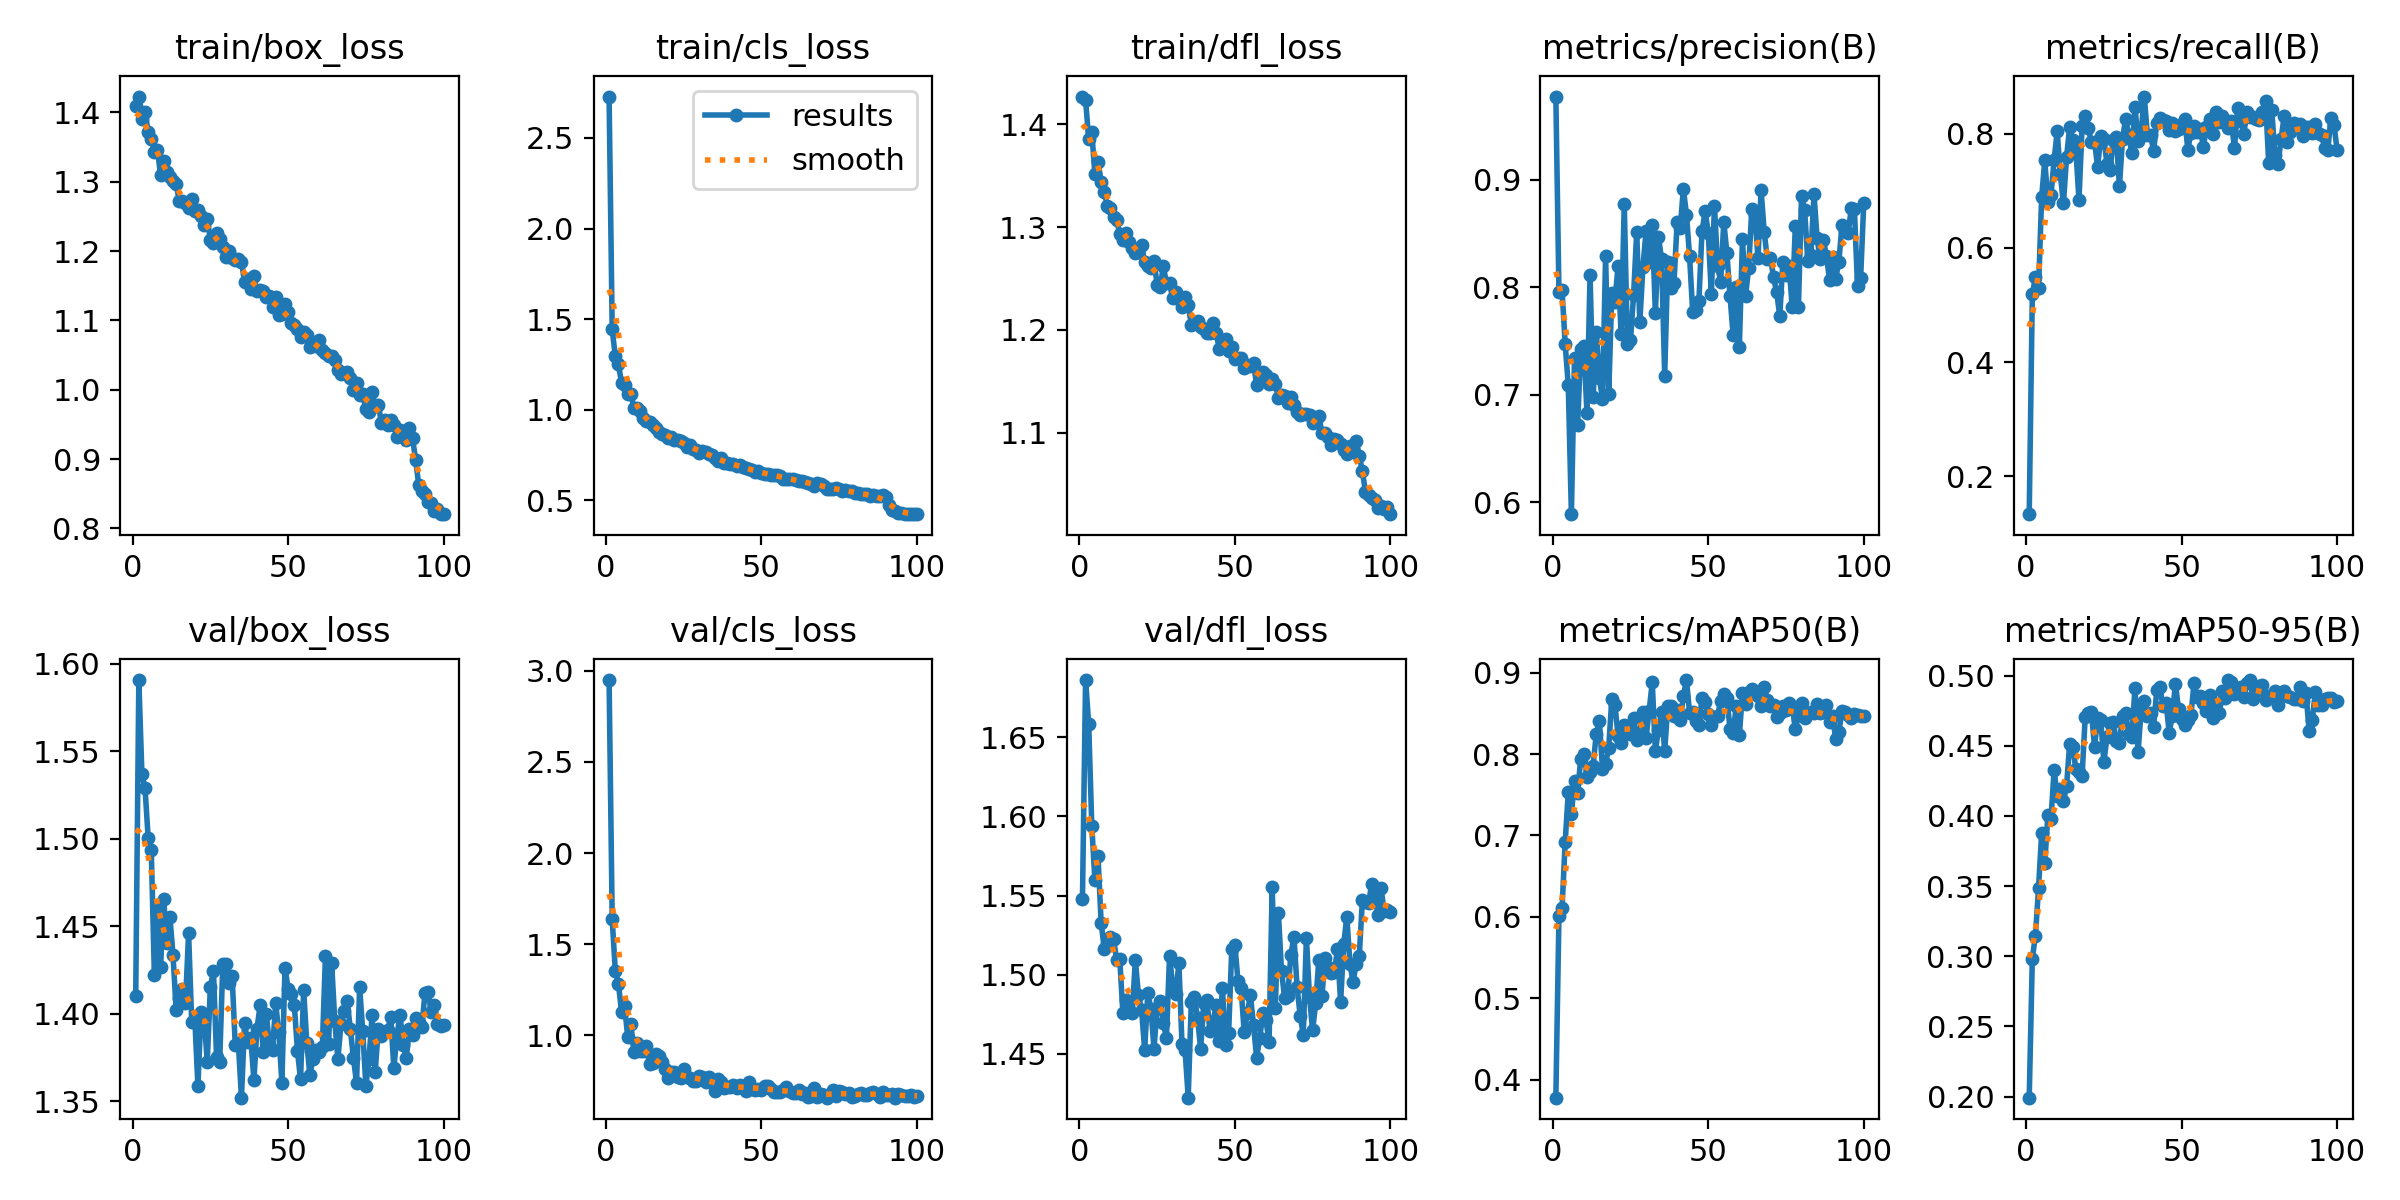

Data behind this chart, as committed beside it:
epoch, time, train/box_loss, train/cls_loss, train/dfl_loss, metrics/precision(B), metrics/recall(B), metrics/mAP50(B), metrics/mAP50-95(B), val/box_loss, val/cls_loss, val/dfl_loss, lr/pg0, lr/pg1, lr/pg2
1, 10.68, 1.409, 2.728, 1.427, 0.9773, 0.1339, 0.3777, 0.1993, 1.41, 2.949, 1.548, 0.0003645, 0.0003645, 0.0003645
2, 20.2, 1.423, 1.444, 1.424, 0.7952, 0.5189, 0.6011, 0.2984, 1.591, 1.637, 1.686, 0.0007275, 0.0007275, 0.0007275
3, 29.52, 1.391, 1.294, 1.386, 0.7969, 0.5486, 0.6109, 0.3148, 1.537, 1.352, 1.659, 0.001083, 0.001083, 0.001083
4, 39.16, 1.401, 1.251, 1.392, 0.7474, 0.5293, 0.6915, 0.3486, 1.529, 1.283, 1.594, 0.001078, 0.001078, 0.001078
5, 48.68, 1.373, 1.149, 1.351, 0.7086, 0.6886, 0.753, 0.3881, 1.501, 1.128, 1.56, 0.001067, 0.001067, 0.001067
6, 58.19, 1.362, 1.139, 1.363, 0.5888, 0.7532, 0.7264, 0.3662, 1.494, 1.158, 1.575, 0.001056, 0.001056, 0.001056
7, 67.35, 1.343, 1.088, 1.344, 0.7344, 0.6803, 0.7668, 0.4008, 1.422, 0.988, 1.533, 0.001045, 0.001045, 0.001045
8, 76.45, 1.345, 1.089, 1.334, 0.6717, 0.6919, 0.7522, 0.3978, 1.462, 1.06, 1.516, 0.001034, 0.001034, 0.001034
9, 85.41, 1.31, 1.011, 1.32, 0.7423, 0.7542, 0.7944, 0.4327, 1.427, 0.9061, 1.519, 0.001023, 0.001023, 0.001023
10, 94.36, 1.33, 1.011, 1.318, 0.7454, 0.8038, 0.8004, 0.4141, 1.465, 0.9553, 1.524, 0.001012, 0.001012, 0.001012
11, 103.1, 1.314, 0.9942, 1.31, 0.6829, 0.7284, 0.7723, 0.4189, 1.441, 0.9156, 1.522, 0.001001, 0.001001, 0.001001
12, 112.4, 1.307, 0.9524, 1.307, 0.8114, 0.6776, 0.7774, 0.4104, 1.455, 0.9113, 1.509, 0.00099, 0.00099, 0.00099
13, 121.6, 1.301, 0.9361, 1.293, 0.6981, 0.7581, 0.7857, 0.4213, 1.433, 0.9394, 1.51, 0.000979, 0.000979, 0.000979
14, 130.7, 1.297, 0.9305, 1.288, 0.7586, 0.8117, 0.8252, 0.4511, 1.402, 0.8398, 1.476, 0.000968, 0.000968, 0.000968
15, 139.8, 1.272, 0.9152, 1.294, 0.7151, 0.7891, 0.8407, 0.4491, 1.409, 0.8467, 1.484, 0.000957, 0.000957, 0.000957
16, 148.6, 1.272, 0.9016, 1.285, 0.6961, 0.7725, 0.7817, 0.4335, 1.414, 0.8943, 1.478, 0.000946, 0.000946, 0.000946
17, 157.3, 1.269, 0.8803, 1.279, 0.8291, 0.6833, 0.7875, 0.431, 1.406, 0.8836, 1.476, 0.000935, 0.000935, 0.000935
18, 166, 1.263, 0.8693, 1.275, 0.7003, 0.8125, 0.808, 0.4285, 1.446, 0.8516, 1.509, 0.000924, 0.000924, 0.000924
19, 174.9, 1.275, 0.8607, 1.275, 0.7942, 0.8311, 0.8679, 0.4704, 1.395, 0.8141, 1.487, 0.000913, 0.000913, 0.000913
20, 184, 1.257, 0.8449, 1.282, 0.7866, 0.8089, 0.8608, 0.4734, 1.397, 0.7629, 1.478, 0.000902, 0.000902, 0.000902
21, 192.7, 1.259, 0.8525, 1.266, 0.8196, 0.7853, 0.8225, 0.4742, 1.359, 0.7982, 1.452, 0.000891, 0.000891, 0.000891
22, 201.7, 1.251, 0.8332, 1.262, 0.756, 0.786, 0.8133, 0.4493, 1.401, 0.7961, 1.488, 0.00088, 0.00088, 0.00088
23, 210.6, 1.237, 0.8347, 1.26, 0.8776, 0.7409, 0.8352, 0.4701, 1.398, 0.7698, 1.479, 0.000869, 0.000869, 0.000869
24, 219.3, 1.247, 0.8263, 1.267, 0.7471, 0.7953, 0.8265, 0.4682, 1.372, 0.7676, 1.453, 0.000858, 0.000858, 0.000858
25, 228.2, 1.217, 0.8158, 1.244, 0.7509, 0.7912, 0.8251, 0.4385, 1.415, 0.8141, 1.479, 0.000847, 0.000847, 0.000847
26, 236.9, 1.212, 0.7925, 1.242, 0.7928, 0.7473, 0.8446, 0.4561, 1.424, 0.7696, 1.484, 0.000836, 0.000836, 0.000836
27, 245.9, 1.226, 0.8073, 1.262, 0.8513, 0.7364, 0.8178, 0.4662, 1.375, 0.7635, 1.469, 0.000825, 0.000825, 0.000825
28, 254.6, 1.218, 0.7852, 1.246, 0.7674, 0.7887, 0.8271, 0.4671, 1.373, 0.75, 1.46, 0.000814, 0.000814, 0.000814
29, 263.3, 1.205, 0.779, 1.246, 0.8185, 0.7945, 0.8514, 0.4534, 1.428, 0.7496, 1.512, 0.000803, 0.000803, 0.000803
30, 271.9, 1.192, 0.7626, 1.231, 0.852, 0.7075, 0.8201, 0.4521, 1.428, 0.7738, 1.493, 0.000792, 0.000792, 0.000792
31, 280.6, 1.2, 0.7732, 1.237, 0.8238, 0.7908, 0.8532, 0.4714, 1.418, 0.7718, 1.487, 0.000781, 0.000781, 0.000781
32, 289.4, 1.19, 0.7651, 1.23, 0.858, 0.8259, 0.8881, 0.4733, 1.421, 0.7425, 1.507, 0.00077, 0.00077, 0.00077
33, 298.2, 1.187, 0.7558, 1.223, 0.7762, 0.7966, 0.804, 0.4587, 1.382, 0.7693, 1.456, 0.000759, 0.000759, 0.000759
34, 306.9, 1.188, 0.7493, 1.232, 0.8466, 0.7654, 0.8299, 0.456, 1.383, 0.7438, 1.452, 0.000748, 0.000748, 0.000748
35, 315.8, 1.185, 0.7361, 1.224, 0.826, 0.8466, 0.8518, 0.4913, 1.352, 0.6948, 1.422, 0.000737, 0.000737, 0.000737
36, 324.5, 1.156, 0.7186, 1.205, 0.7177, 0.7874, 0.8039, 0.4455, 1.395, 0.7578, 1.483, 0.000726, 0.000726, 0.000726
37, 333.2, 1.159, 0.7332, 1.207, 0.8236, 0.8039, 0.8588, 0.4757, 1.384, 0.7448, 1.486, 0.000715, 0.000715, 0.000715
38, 341.9, 1.146, 0.7065, 1.209, 0.7995, 0.8648, 0.859, 0.4816, 1.386, 0.7123, 1.472, 0.000704, 0.000704, 0.000704
39, 350.8, 1.164, 0.7062, 1.202, 0.8042, 0.7972, 0.8471, 0.4713, 1.362, 0.7163, 1.453, 0.000693, 0.000693, 0.000693
40, 359.5, 1.142, 0.6995, 1.201, 0.8607, 0.7974, 0.8537, 0.4732, 1.391, 0.7167, 1.482, 0.000682, 0.000682, 0.000682
41, 368.2, 1.144, 0.7, 1.197, 0.8548, 0.7696, 0.8417, 0.4634, 1.405, 0.7245, 1.484, 0.000671, 0.000671, 0.000671
42, 376.9, 1.142, 0.6912, 1.197, 0.8916, 0.8189, 0.8711, 0.4895, 1.378, 0.7085, 1.464, 0.00066, 0.00066, 0.00066
43, 385.6, 1.134, 0.6931, 1.207, 0.8675, 0.827, 0.8909, 0.4919, 1.4, 0.7243, 1.47, 0.000649, 0.000649, 0.000649
44, 394.2, 1.135, 0.6862, 1.197, 0.8287, 0.824, 0.8509, 0.4781, 1.382, 0.7073, 1.481, 0.000638, 0.000638, 0.000638
45, 403.1, 1.119, 0.677, 1.182, 0.7765, 0.8225, 0.8512, 0.4806, 1.379, 0.6943, 1.458, 0.000627, 0.000627, 0.000627
46, 411.8, 1.133, 0.6741, 1.189, 0.7784, 0.8068, 0.8402, 0.4594, 1.406, 0.7423, 1.492, 0.000616, 0.000616, 0.000616
47, 420.5, 1.108, 0.6682, 1.191, 0.7874, 0.8191, 0.8355, 0.4712, 1.389, 0.7053, 1.455, 0.0006051, 0.0006051, 0.0006051
48, 429.3, 1.11, 0.658, 1.179, 0.852, 0.8046, 0.8686, 0.494, 1.361, 0.6984, 1.463, 0.0005941, 0.0005941, 0.0005941
49, 438, 1.124, 0.6642, 1.184, 0.8704, 0.808, 0.8638, 0.4765, 1.426, 0.7061, 1.516, 0.0005831, 0.0005831, 0.0005831
50, 446.8, 1.113, 0.652, 1.172, 0.8508, 0.816, 0.8486, 0.4693, 1.414, 0.7016, 1.519, 0.0005721, 0.0005721, 0.0005721
51, 455.7, 1.097, 0.6464, 1.173, 0.7933, 0.8258, 0.8357, 0.4645, 1.412, 0.7214, 1.496, 0.0005611, 0.0005611, 0.0005611
52, 464.7, 1.093, 0.6482, 1.172, 0.8759, 0.772, 0.846, 0.4681, 1.405, 0.7193, 1.491, 0.0005501, 0.0005501, 0.0005501
53, 473.4, 1.088, 0.6407, 1.163, 0.8197, 0.8018, 0.8471, 0.4718, 1.379, 0.7025, 1.464, 0.0005391, 0.0005391, 0.0005391
54, 482.2, 1.077, 0.6391, 1.165, 0.8052, 0.8131, 0.865, 0.4949, 1.362, 0.6855, 1.476, 0.0005281, 0.0005281, 0.0005281
55, 491, 1.084, 0.6401, 1.165, 0.8609, 0.8031, 0.8743, 0.4845, 1.414, 0.6864, 1.487, 0.0005171, 0.0005171, 0.0005171
56, 499.9, 1.079, 0.6331, 1.168, 0.8317, 0.8085, 0.8688, 0.4853, 1.383, 0.6867, 1.468, 0.0005061, 0.0005061, 0.0005061
57, 508.7, 1.062, 0.6199, 1.146, 0.7917, 0.776, 0.8311, 0.4805, 1.365, 0.6998, 1.448, 0.0004951, 0.0004951, 0.0004951
58, 517.5, 1.065, 0.6205, 1.151, 0.7556, 0.8113, 0.8262, 0.4748, 1.374, 0.7163, 1.46, 0.0004841, 0.0004841, 0.0004841
59, 526.4, 1.063, 0.6206, 1.159, 0.8003, 0.826, 0.859, 0.4861, 1.379, 0.6908, 1.476, 0.0004731, 0.0004731, 0.0004731
60, 535.2, 1.071, 0.6191, 1.156, 0.744, 0.7986, 0.8228, 0.4699, 1.378, 0.6808, 1.471, 0.0004621, 0.0004621, 0.0004621
... 40 more rows
